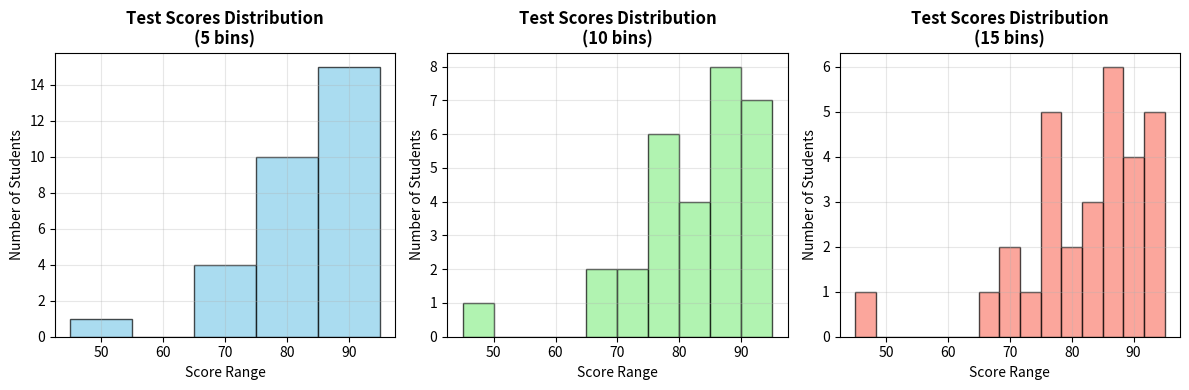
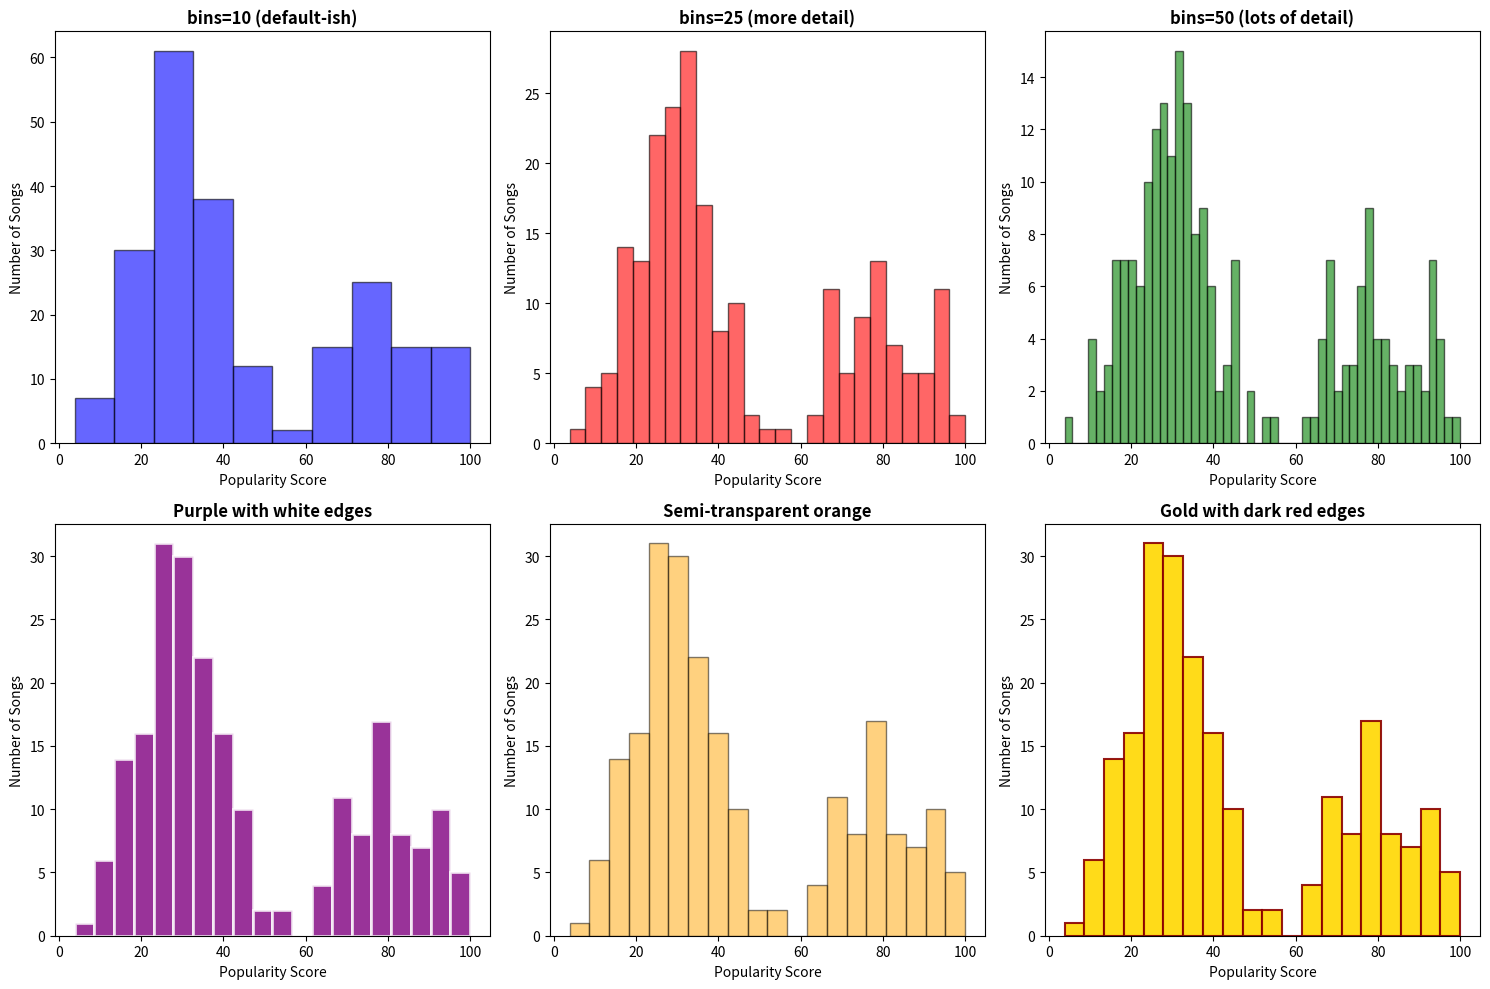
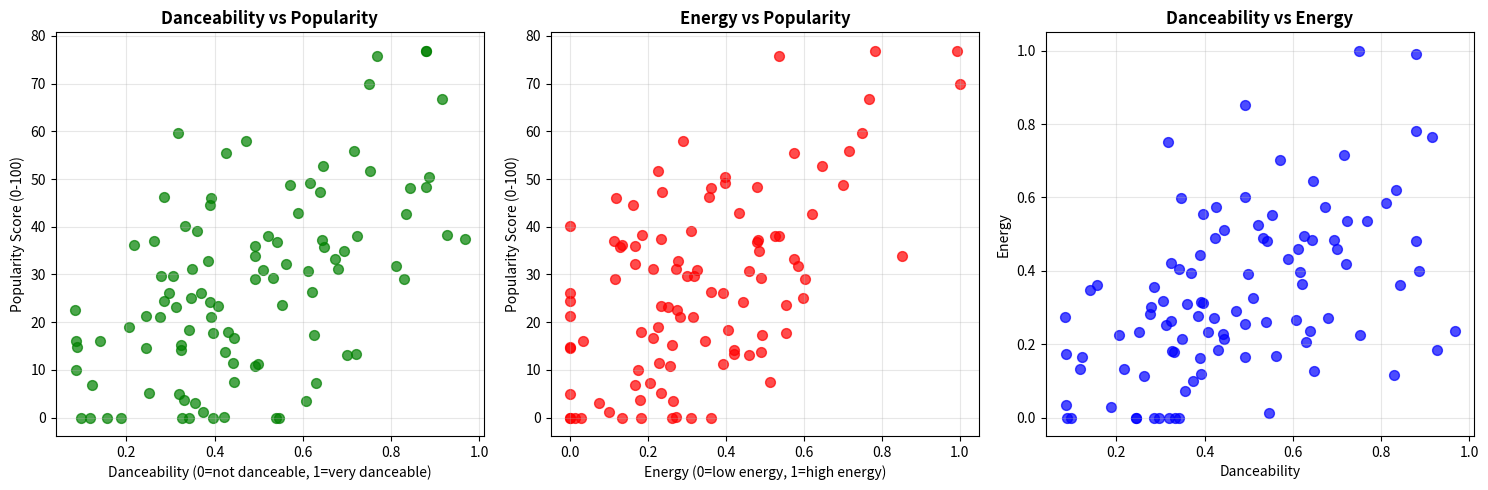
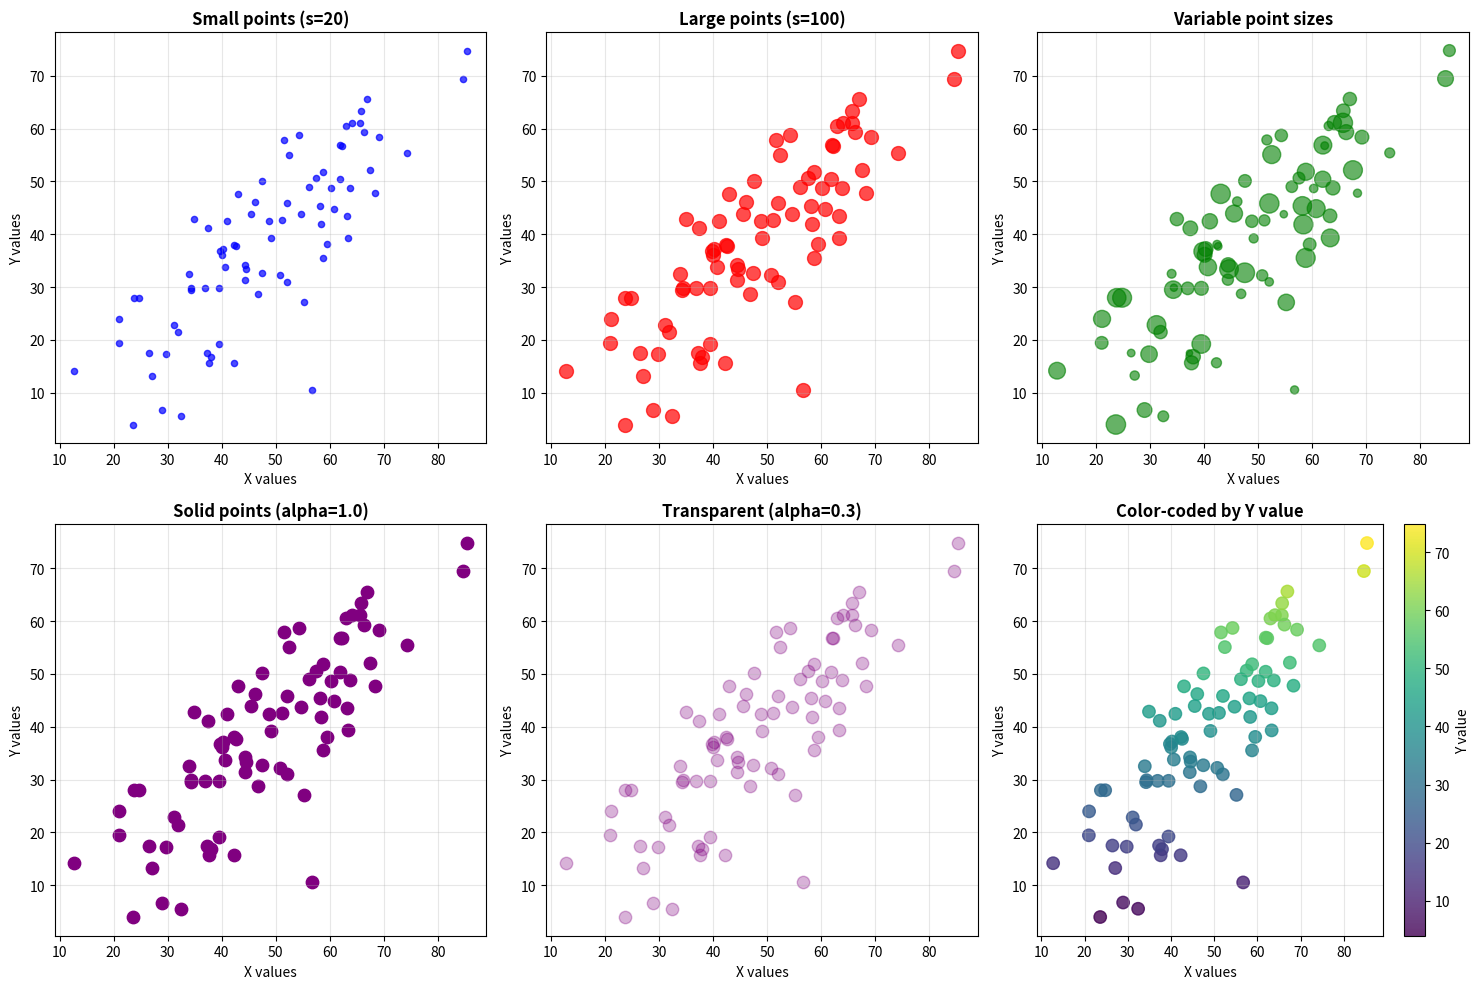
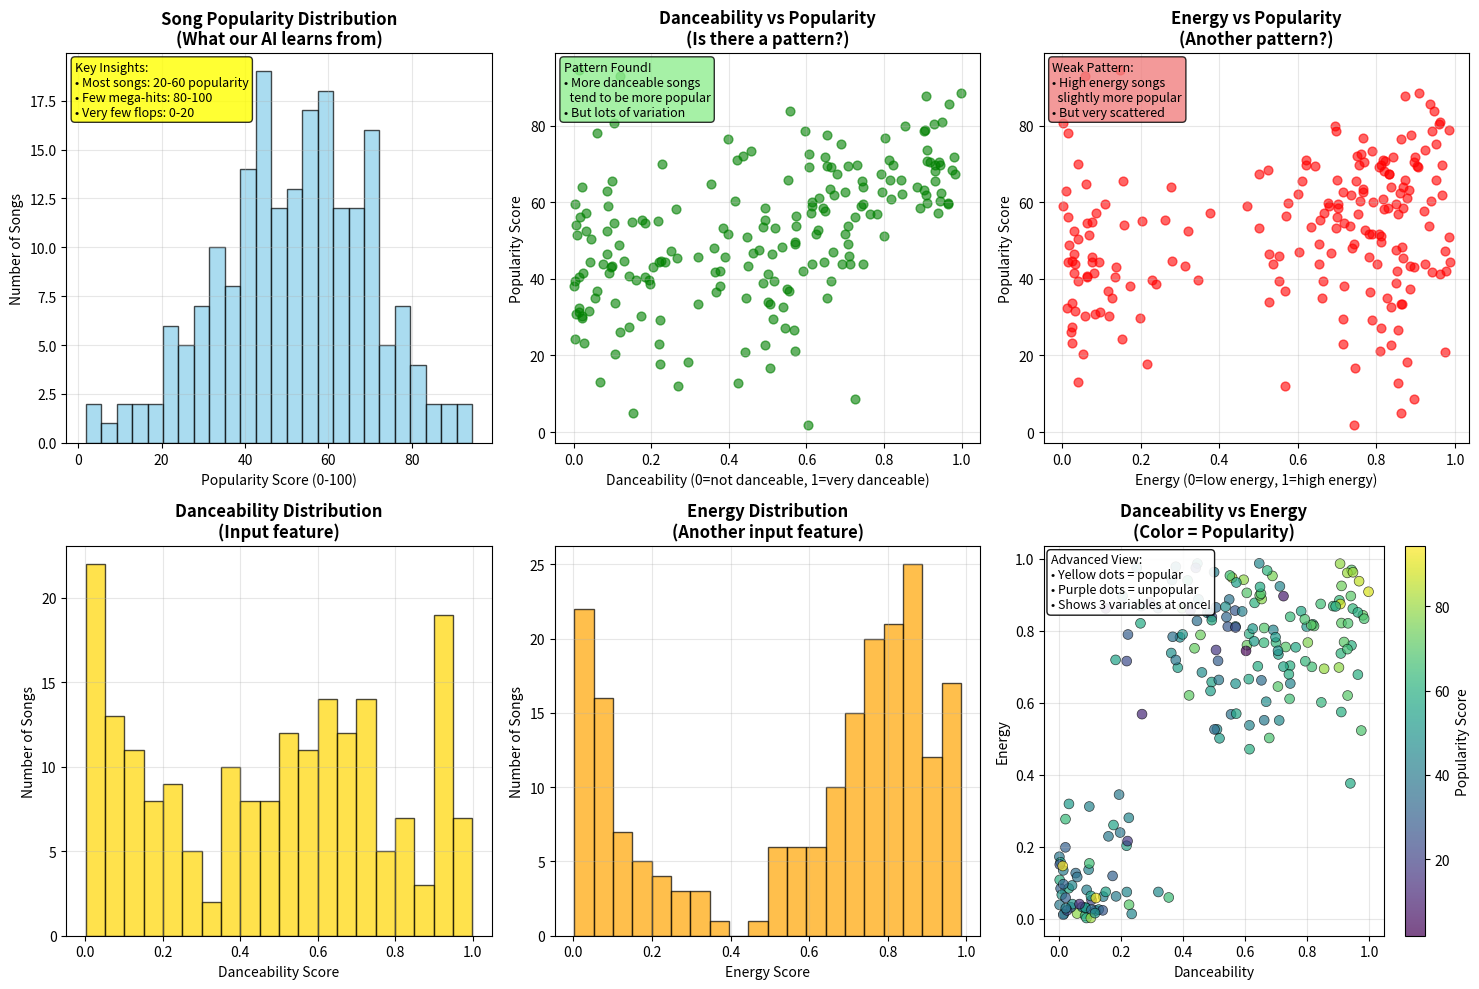

The matplotlib source for these figures, in order:
import matplotlib.pyplot as plt
import numpy as np
import pandas as pd

print("📊 Understanding plt.hist() and plt.scatter()")
print("=" * 60)

# Generate sample data for demonstrations
np.random.seed(42)

# ============================================
# PART 1: Understanding plt.hist()
# ============================================

print("\n📈 PART 1: plt.hist() - HISTOGRAMS")
print("-" * 50)

print("""
🎯 What is plt.hist()?
A histogram shows the DISTRIBUTION of your data:
- How many songs have low popularity? Medium? High?
- What's the most common value?
- Are values spread out or clustered together?

Think of it as sorting data into bins/buckets and counting how many items are in each bin!
""")

# Example 1: Basic histogram
test_scores = [45, 67, 89, 78, 92, 85, 76, 88, 91, 73, 82, 95, 69, 84, 77, 
               90, 86, 79, 93, 71, 88, 94, 81, 87, 75, 89, 83, 92, 78, 85]

plt.figure(figsize=(12, 4))

plt.subplot(1, 3, 1)
plt.hist(test_scores, bins=5, color='skyblue', alpha=0.7, edgecolor='black')
plt.title('Test Scores Distribution\n(5 bins)', fontweight='bold')
plt.xlabel('Score Range')
plt.ylabel('Number of Students')
plt.grid(True, alpha=0.3)

plt.subplot(1, 3, 2)
plt.hist(test_scores, bins=10, color='lightgreen', alpha=0.7, edgecolor='black')
plt.title('Test Scores Distribution\n(10 bins)', fontweight='bold')
plt.xlabel('Score Range')
plt.ylabel('Number of Students')
plt.grid(True, alpha=0.3)

plt.subplot(1, 3, 3)
plt.hist(test_scores, bins=15, color='salmon', alpha=0.7, edgecolor='black')
plt.title('Test Scores Distribution\n(15 bins)', fontweight='bold')
plt.xlabel('Score Range')
plt.ylabel('Number of Students')
plt.grid(True, alpha=0.3)

plt.tight_layout()
plt.show()

print("🔍 Key Observations from the histograms above:")
print("- Most students scored between 75-95 (right-skewed distribution)")
print("- Very few students scored below 70")
print("- More bins = more detail, but can be harder to see overall pattern")

# ============================================
# PART 2: plt.hist() Parameters Explained
# ============================================

print("\n🛠️ PART 2: plt.hist() Parameters")
print("-" * 50)

# Create music popularity data for realistic example
song_popularity = np.concatenate([
    np.random.normal(30, 10, 150),  # Many unpopular songs
    np.random.normal(75, 8, 50),   # Some popular songs
    np.random.normal(90, 5, 20)    # Few mega-hits
])
song_popularity = np.clip(song_popularity, 0, 100)  # Keep in 0-100 range

plt.figure(figsize=(15, 10))

# Example 1: Different number of bins
plt.subplot(2, 3, 1)
plt.hist(song_popularity, bins=10, color='blue', alpha=0.6, edgecolor='black')
plt.title('bins=10 (default-ish)', fontweight='bold')
plt.xlabel('Popularity Score')
plt.ylabel('Number of Songs')

plt.subplot(2, 3, 2)
plt.hist(song_popularity, bins=25, color='red', alpha=0.6, edgecolor='black')
plt.title('bins=25 (more detail)', fontweight='bold')
plt.xlabel('Popularity Score')
plt.ylabel('Number of Songs')

plt.subplot(2, 3, 3)
plt.hist(song_popularity, bins=50, color='green', alpha=0.6, edgecolor='black')
plt.title('bins=50 (lots of detail)', fontweight='bold')
plt.xlabel('Popularity Score')
plt.ylabel('Number of Songs')

# Example 2: Different colors and transparency
plt.subplot(2, 3, 4)
plt.hist(song_popularity, bins=20, color='purple', alpha=0.8, edgecolor='white', linewidth=2)
plt.title('Purple with white edges', fontweight='bold')
plt.xlabel('Popularity Score')
plt.ylabel('Number of Songs')

plt.subplot(2, 3, 5)
plt.hist(song_popularity, bins=20, color='orange', alpha=0.5, edgecolor='black')
plt.title('Semi-transparent orange', fontweight='bold')
plt.xlabel('Popularity Score')
plt.ylabel('Number of Songs')

plt.subplot(2, 3, 6)
plt.hist(song_popularity, bins=20, color='gold', alpha=0.9, edgecolor='darkred', linewidth=1.5)
plt.title('Gold with dark red edges', fontweight='bold')
plt.xlabel('Popularity Score')
plt.ylabel('Number of Songs')

plt.tight_layout()
plt.show()

print("📋 plt.hist() Parameter Guide:")
print("• bins: Number of buckets (more bins = more detail)")
print("• color: Fill color ('blue', 'red', 'skyblue', '#FF5733', etc.)")  
print("• alpha: Transparency (0.0 = invisible, 1.0 = solid)")
print("• edgecolor: Border color around each bar")
print("• linewidth: Thickness of the border lines")

# ============================================
# PART 3: Understanding plt.scatter()
# ============================================

print("\n🎯 PART 3: plt.scatter() - SCATTER PLOTS")
print("-" * 50)

print("""
🎯 What is plt.scatter()?
A scatter plot shows RELATIONSHIPS between two variables:
- Do songs with higher danceability tend to be more popular?
- Is there a pattern between study hours and test scores?
- Are two variables correlated (connected)?

Each dot represents one data point (one song, one student, etc.)
X-position = value of first variable
Y-position = value of second variable
""")

# Generate correlated data for demonstration
n_songs = 100
danceability = np.random.beta(2, 2, n_songs)  # Values between 0-1
energy = danceability * 0.7 + np.random.normal(0, 0.2, n_songs)  # Somewhat correlated
energy = np.clip(energy, 0, 1)
popularity = danceability * 30 + energy * 40 + np.random.normal(0, 15, n_songs)
popularity = np.clip(popularity, 0, 100)

plt.figure(figsize=(15, 5))

# Basic scatter plots showing different relationships
plt.subplot(1, 3, 1)
plt.scatter(danceability, popularity, alpha=0.7, color='green', s=50)
plt.title('Danceability vs Popularity', fontweight='bold')
plt.xlabel('Danceability (0=not danceable, 1=very danceable)')
plt.ylabel('Popularity Score (0-100)')
plt.grid(True, alpha=0.3)

plt.subplot(1, 3, 2)
plt.scatter(energy, popularity, alpha=0.7, color='red', s=50)
plt.title('Energy vs Popularity', fontweight='bold')
plt.xlabel('Energy (0=low energy, 1=high energy)')
plt.ylabel('Popularity Score (0-100)')
plt.grid(True, alpha=0.3)

plt.subplot(1, 3, 3)
plt.scatter(danceability, energy, alpha=0.7, color='blue', s=50)
plt.title('Danceability vs Energy', fontweight='bold')
plt.xlabel('Danceability')
plt.ylabel('Energy')
plt.grid(True, alpha=0.3)

plt.tight_layout()
plt.show()

print("🔍 What to look for in scatter plots:")
print("✅ Upward trend: As X increases, Y increases (positive correlation)")
print("✅ Downward trend: As X increases, Y decreases (negative correlation)")
print("✅ Random cloud: No clear pattern (no correlation)")
print("✅ Tight clustering: Strong relationship")
print("✅ Spread out dots: Weak relationship")

# ============================================
# PART 4: plt.scatter() Parameters Explained  
# ============================================

print("\n🛠️ PART 4: plt.scatter() Parameters")
print("-" * 50)

# Generate data for parameter examples
x_vals = np.random.normal(50, 15, 80)
y_vals = x_vals * 0.8 + np.random.normal(0, 10, 80)

plt.figure(figsize=(15, 10))

# Different point sizes
plt.subplot(2, 3, 1)
plt.scatter(x_vals, y_vals, s=20, color='blue', alpha=0.7)  # Small points
plt.title('Small points (s=20)', fontweight='bold')
plt.xlabel('X values')
plt.ylabel('Y values')
plt.grid(True, alpha=0.3)

plt.subplot(2, 3, 2)
plt.scatter(x_vals, y_vals, s=100, color='red', alpha=0.7)  # Large points
plt.title('Large points (s=100)', fontweight='bold')
plt.xlabel('X values')
plt.ylabel('Y values')
plt.grid(True, alpha=0.3)

plt.subplot(2, 3, 3)
sizes = np.random.randint(20, 200, len(x_vals))  # Variable sizes
plt.scatter(x_vals, y_vals, s=sizes, color='green', alpha=0.6)
plt.title('Variable point sizes', fontweight='bold')
plt.xlabel('X values')
plt.ylabel('Y values')
plt.grid(True, alpha=0.3)

# Different transparency levels
plt.subplot(2, 3, 4)
plt.scatter(x_vals, y_vals, s=80, color='purple', alpha=1.0)  # Solid
plt.title('Solid points (alpha=1.0)', fontweight='bold')
plt.xlabel('X values')
plt.ylabel('Y values')
plt.grid(True, alpha=0.3)

plt.subplot(2, 3, 5)
plt.scatter(x_vals, y_vals, s=80, color='purple', alpha=0.3)  # Very transparent
plt.title('Transparent (alpha=0.3)', fontweight='bold')
plt.xlabel('X values')
plt.ylabel('Y values')
plt.grid(True, alpha=0.3)

# Color-coded by a third variable
plt.subplot(2, 3, 6)
colors = y_vals  # Use Y values to determine color
plt.scatter(x_vals, y_vals, s=80, c=colors, cmap='viridis', alpha=0.8)
plt.colorbar(label='Y value')
plt.title('Color-coded by Y value', fontweight='bold')
plt.xlabel('X values')
plt.ylabel('Y values')
plt.grid(True, alpha=0.3)

plt.tight_layout()
plt.show()

print("📋 plt.scatter() Parameter Guide:")
print("• x, y: The two variables to plot against each other")
print("• s: Size of dots (default ~20, larger numbers = bigger dots)")
print("• color or c: Color ('red', 'blue', array of values for color-coding)")
print("• alpha: Transparency (0.0 = invisible, 1.0 = solid)")
print("• cmap: Color map when using c= with numerical values")

# ============================================
# PART 5: Real-World Examples from Music Lesson
# ============================================

print("\n🎵 PART 5: Music Lesson Examples")
print("-" * 50)

# Simulate realistic Spotify data
np.random.seed(42)
n_songs = 200

# Create different music genres with different characteristics
pop_songs = 50
dance_songs = 40
ballad_songs = 60
rock_songs = 50

# Pop songs: medium-high danceability, medium energy, good popularity
pop_dance = np.random.beta(3, 2, pop_songs) * 0.8 + 0.2
pop_energy = np.random.beta(2, 2, pop_songs) * 0.6 + 0.4
pop_popularity = pop_dance * 25 + pop_energy * 30 + np.random.normal(20, 10, pop_songs)

# Dance songs: very high danceability, high energy, high popularity
dance_dance = np.random.beta(4, 1, dance_songs) * 0.8 + 0.2
dance_energy = np.random.beta(3, 1, dance_songs) * 0.7 + 0.3
dance_popularity = dance_dance * 30 + dance_energy * 35 + np.random.normal(15, 8, dance_songs)

# Ballads: low danceability, low energy, variable popularity
ballad_dance = np.random.beta(1, 4, ballad_songs) * 0.5
ballad_energy = np.random.beta(1, 3, ballad_songs) * 0.4
ballad_popularity = np.random.normal(45, 20, ballad_songs)

# Rock: medium danceability, high energy, medium popularity
rock_dance = np.random.beta(2, 2, rock_songs) * 0.7 + 0.1
rock_energy = np.random.beta(4, 1, rock_songs) * 0.8 + 0.2
rock_popularity = rock_dance * 20 + rock_energy * 25 + np.random.normal(10, 15, rock_songs)

# Combine all genres
all_danceability = np.concatenate([pop_dance, dance_dance, ballad_dance, rock_dance])
all_energy = np.concatenate([pop_energy, dance_energy, ballad_energy, rock_energy])
all_popularity = np.concatenate([pop_popularity, dance_popularity, ballad_popularity, rock_popularity])
all_popularity = np.clip(all_popularity, 0, 100)

plt.figure(figsize=(15, 10))

# Histogram of popularity - shows distribution
plt.subplot(2, 3, 1)
plt.hist(all_popularity, bins=25, alpha=0.7, color='skyblue', edgecolor='black')
plt.title('Song Popularity Distribution\n(What our AI learns from)', fontweight='bold')
plt.xlabel('Popularity Score (0-100)')
plt.ylabel('Number of Songs')
plt.grid(True, alpha=0.3)

# Add interpretation text
plt.text(0.02, 0.98, 'Key Insights:\n• Most songs: 20-60 popularity\n• Few mega-hits: 80-100\n• Very few flops: 0-20', 
         transform=plt.gca().transAxes, verticalalignment='top',
         bbox=dict(boxstyle='round', facecolor='yellow', alpha=0.8), fontsize=9)

# Scatter: Danceability vs Popularity - shows relationship
plt.subplot(2, 3, 2)
plt.scatter(all_danceability, all_popularity, alpha=0.6, color='green', s=40)
plt.title('Danceability vs Popularity\n(Is there a pattern?)', fontweight='bold')
plt.xlabel('Danceability (0=not danceable, 1=very danceable)')
plt.ylabel('Popularity Score')
plt.grid(True, alpha=0.3)

# Add trend interpretation
plt.text(0.02, 0.98, 'Pattern Found!\n• More danceable songs\n  tend to be more popular\n• But lots of variation', 
         transform=plt.gca().transAxes, verticalalignment='top',
         bbox=dict(boxstyle='round', facecolor='lightgreen', alpha=0.8), fontsize=9)

# Scatter: Energy vs Popularity
plt.subplot(2, 3, 3)
plt.scatter(all_energy, all_popularity, alpha=0.6, color='red', s=40)
plt.title('Energy vs Popularity\n(Another pattern?)', fontweight='bold')
plt.xlabel('Energy (0=low energy, 1=high energy)')
plt.ylabel('Popularity Score')
plt.grid(True, alpha=0.3)

plt.text(0.02, 0.98, 'Weak Pattern:\n• High energy songs\n  slightly more popular\n• But very scattered', 
         transform=plt.gca().transAxes, verticalalignment='top',
         bbox=dict(boxstyle='round', facecolor='lightcoral', alpha=0.8), fontsize=9)

# Histogram of danceability - shows feature distribution
plt.subplot(2, 3, 4)
plt.hist(all_danceability, bins=20, alpha=0.7, color='gold', edgecolor='black')
plt.title('Danceability Distribution\n(Input feature)', fontweight='bold')
plt.xlabel('Danceability Score')
plt.ylabel('Number of Songs')
plt.grid(True, alpha=0.3)

# Histogram of energy - another feature distribution
plt.subplot(2, 3, 5)
plt.hist(all_energy, bins=20, alpha=0.7, color='orange', edgecolor='black')
plt.title('Energy Distribution\n(Another input feature)', fontweight='bold')
plt.xlabel('Energy Score')
plt.ylabel('Number of Songs')
plt.grid(True, alpha=0.3)

# Color-coded scatter plot - advanced visualization
plt.subplot(2, 3, 6)
scatter = plt.scatter(all_danceability, all_energy, c=all_popularity, s=50, 
                     cmap='viridis', alpha=0.7, edgecolors='black', linewidth=0.5)
plt.colorbar(scatter, label='Popularity Score')
plt.title('Danceability vs Energy\n(Color = Popularity)', fontweight='bold')
plt.xlabel('Danceability')
plt.ylabel('Energy')
plt.grid(True, alpha=0.3)

plt.text(0.02, 0.98, 'Advanced View:\n• Yellow dots = popular\n• Purple dots = unpopular\n• Shows 3 variables at once!', 
         transform=plt.gca().transAxes, verticalalignment='top',
         bbox=dict(boxstyle='round', facecolor='white', alpha=0.9), fontsize=9)

plt.tight_layout()
plt.show()

# ============================================
# PART 6: When to Use Each Plot Type
# ============================================

print("\n🎯 PART 6: When to Use Histograms vs Scatter Plots")
print("-" * 50)

print("""
📈 USE HISTOGRAMS when you want to understand:
✅ Distribution of ONE variable
✅ "What's typical?" and "What's rare?"
✅ Shape of your data (normal, skewed, bimodal)
✅ How many data points fall in different ranges

Examples in our music lesson:
• How are popularity scores distributed across all songs?
• Are most songs unpopular with few hits? Or evenly distributed?
• What's the typical danceability score?

🎯 USE SCATTER PLOTS when you want to understand:
✅ Relationship between TWO variables  
✅ "As X increases, does Y increase/decrease?"
✅ How strong is the correlation?
✅ Are there outliers or unusual patterns?

Examples in our music lesson:
• Do more danceable songs tend to be more popular?
• Is there a relationship between energy and popularity?
• Can we predict popularity from audio features?
""")

# ============================================
# PART 7: Code Templates for Students
# ============================================

print("\n💻 PART 7: Code Templates for Students")
print("-" * 50)

print("""
🔧 HISTOGRAM TEMPLATE:
```python
plt.figure(figsize=(8, 5))
plt.hist(your_data, bins=20, color='skyblue', alpha=0.7, edgecolor='black')
plt.title('Distribution of Your Variable')
plt.xlabel('Variable Name')
plt.ylabel('Number of Items')
plt.grid(True, alpha=0.3)
plt.show()
```

🔧 SCATTER PLOT TEMPLATE:
```python
plt.figure(figsize=(8, 6))
plt.scatter(x_variable, y_variable, alpha=0.6, color='green', s=50)
plt.title('X Variable vs Y Variable')
plt.xlabel('X Variable Name')
plt.ylabel('Y Variable Name') 
plt.grid(True, alpha=0.3)
plt.show()
```

🔧 COMBINED ANALYSIS TEMPLATE (like our music lesson):
```python
plt.figure(figsize=(12, 4))

# Plot 1: Distribution of outcome variable
plt.subplot(1, 3, 1)
plt.hist(target_variable, bins=20, alpha=0.7, color='skyblue')
plt.title('Distribution of Target')
plt.xlabel('Target Variable')
plt.ylabel('Count')

# Plot 2: Feature 1 vs Target
plt.subplot(1, 3, 2)
plt.scatter(feature1, target_variable, alpha=0.6, color='green')
plt.title('Feature 1 vs Target')
plt.xlabel('Feature 1')
plt.ylabel('Target')

# Plot 3: Feature 2 vs Target  
plt.subplot(1, 3, 3)
plt.scatter(feature2, target_variable, alpha=0.6, color='red')
plt.title('Feature 2 vs Target')
plt.xlabel('Feature 2')
plt.ylabel('Target')

plt.tight_layout()
plt.show()
```
""")

# ============================================
# PART 8: Common Mistakes and How to Fix Them
# ============================================

print("\n⚠️ PART 8: Common Mistakes and Solutions")
print("-" * 50)

print("""
❌ MISTAKE 1: Too few bins in histogram
plt.hist(data, bins=3)  # Can't see the pattern!

✅ SOLUTION: Use 15-30 bins for most datasets
plt.hist(data, bins=20)  # Much better!

❌ MISTAKE 2: Points too small to see in scatter plot
plt.scatter(x, y, s=1)  # Tiny invisible dots

✅ SOLUTION: Use s=50-100 for visibility
plt.scatter(x, y, s=60)  # Easy to see!

❌ MISTAKE 3: No transparency with overlapping points
plt.scatter(x, y, alpha=1.0)  # Can't see overlapping points

✅ SOLUTION: Use alpha=0.6-0.7 for transparency
plt.scatter(x, y, alpha=0.6)  # Can see overlapping points!

❌ MISTAKE 4: No grid makes it hard to read values
plt.scatter(x, y)  # Hard to estimate values

✅ SOLUTION: Always add grid
plt.grid(True, alpha=0.3)  # Easy to read values!

❌ MISTAKE 5: Unclear axis labels
plt.xlabel('x')  # What is 'x'??

✅ SOLUTION: Descriptive labels
plt.xlabel('Danceability (0=not danceable, 1=very danceable)')  # Clear!
""")

print("\n🎉 SUMMARY")
print("-" * 50)
print("📈 plt.hist(): Shows DISTRIBUTION of one variable")
print("🎯 plt.scatter(): Shows RELATIONSHIP between two variables")
print("🔧 Both are essential for exploring data before training AI!")
print("💡 Use them together to understand your data completely!")

print(f"\n🎵 In our music lesson, these plots help students:")
print("• See what makes songs popular (scatter plots)")
print("• Understand their dataset (histograms)")  
print("• Discover patterns their AI will learn from")
print("• Build intuition before the 'black box' AI training")

print("\n" + "="*60)
print("Now you can create meaningful visualizations! 📊🎵🤖")